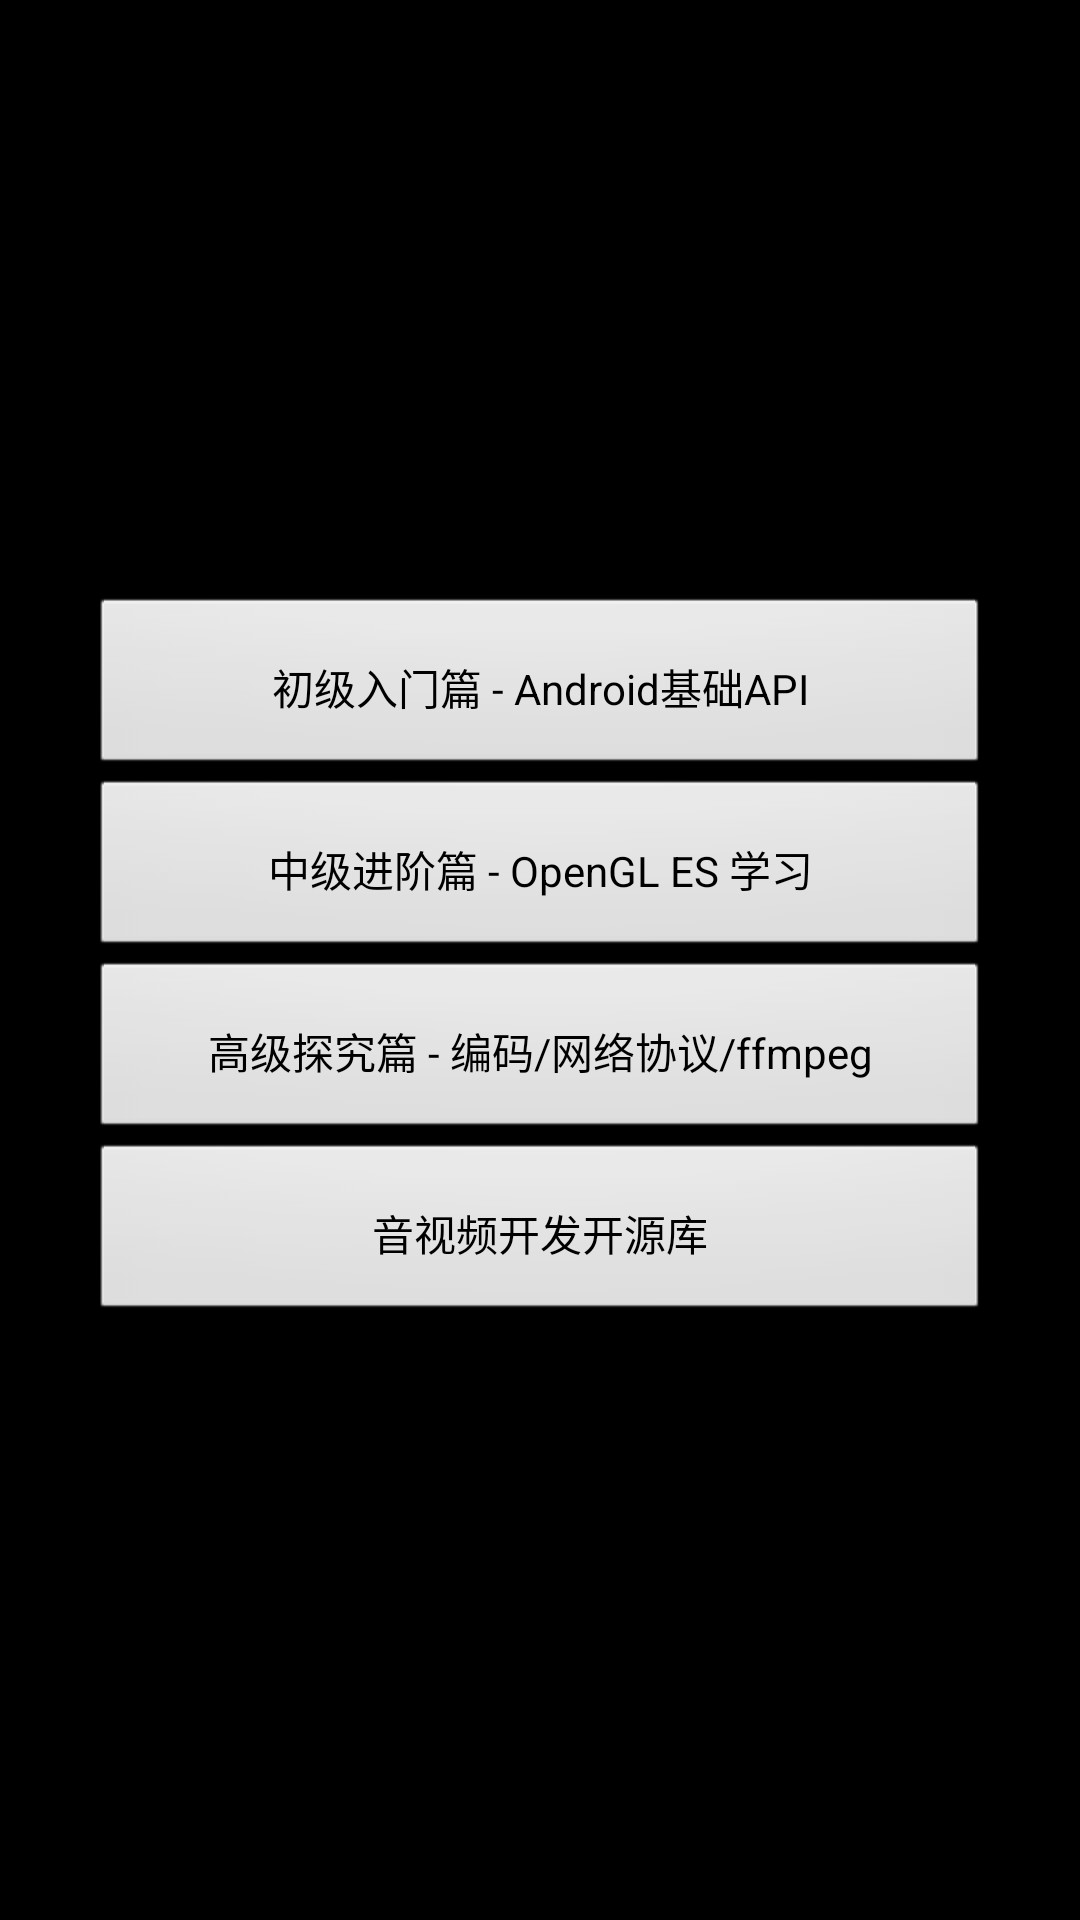

Reconstruct the res/layout file that produces this screen, plus the resources it refers to.
<!-- AndroidManifest.xml: activity theme AppStartLoadTranslucent -->
<!-- res/layout/activity_main.xml -->
<?xml version="1.0" encoding="utf-8"?>
<RelativeLayout xmlns:android="http://schemas.android.com/apk/res/android"
    xmlns:app="http://schemas.android.com/apk/res-auto"
    xmlns:tools="http://schemas.android.com/tools"
    android:layout_width="match_parent"
    android:layout_height="match_parent"
    android:background="@color/colorBlack"
    tools:context="com.menglong.video.study.base.activity.MainActivity">

    <LinearLayout style="@style/LinearLayoutStyle">

        <Button
            style="@style/ButtonStyle"
            android:onClick="study_step1_but"
            android:text="初级入门篇 - Android基础API" />

        <Button
            style="@style/ButtonStyle"
            android:onClick="study_step2_but"
            android:text="中级进阶篇 - OpenGL ES 学习" />

        <Button
            style="@style/ButtonStyle"
            android:onClick="study_step3_but"
            android:text="高级探究篇 - 编码/网络协议/ffmpeg" />

        <Button
            style="@style/ButtonStyle"
            android:onClick="study_step4_but"
            android:text="音视频开发开源库" />
    </LinearLayout>

</RelativeLayout>
<!-- resources referenced by this layout -->
<resources>
  <color name="colorBlack">#000000</color>
  <style name="ButtonStyle">
          <item name="android:padding">20dp</item>
          <item name="android:textAllCaps">false</item>
          <item name="android:layout_width">match_parent</item>
          <item name="android:layout_height">wrap_content</item>
          <item name="android:layout_gravity">center</item>
      </style>
  <style name="LinearLayoutStyle">
          <item name="android:layout_width">match_parent</item>
          <item name="android:layout_height">wrap_content</item>
          <item name="android:layout_centerInParent">true</item>
          <item name="android:layout_margin">30dp</item>
          <item name="android:orientation">vertical</item>
      </style>
  <style name="AppStartLoadTranslucent" parent="android:Theme">
          <item name="android:windowIsTranslucent">true</item>
          <item name="android:windowNoTitle">true</item>
      </style>
</resources>
